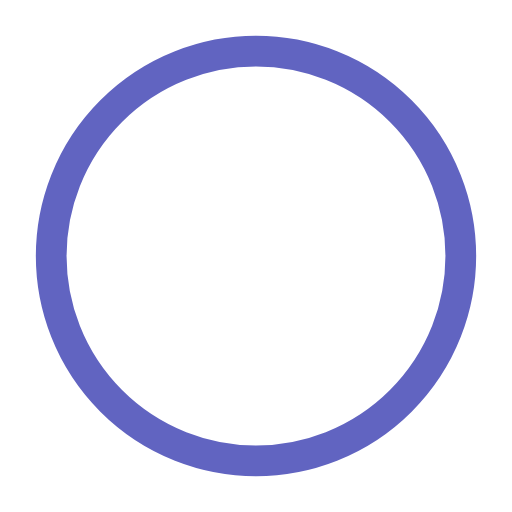
t = 0.00 s
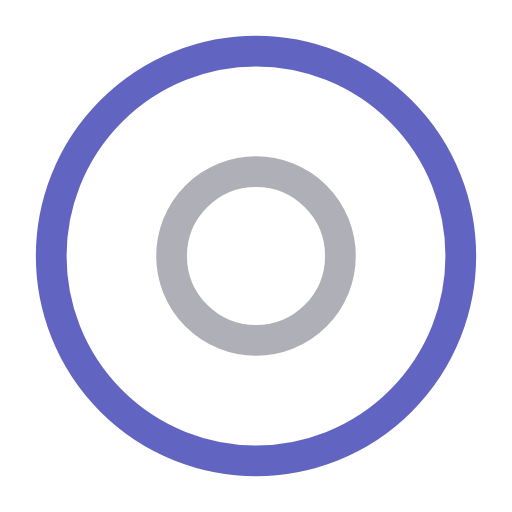
t = 0.37 s
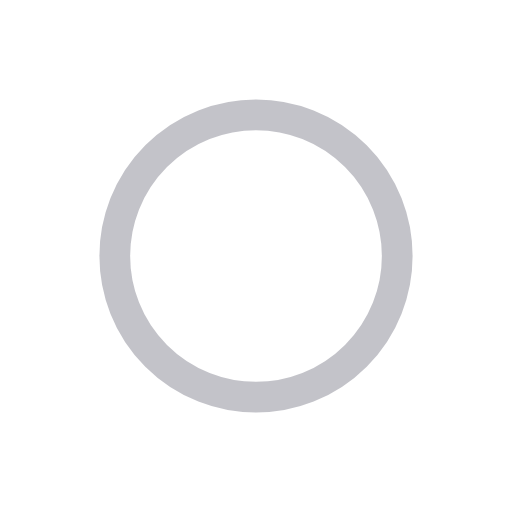
t = 0.75 s
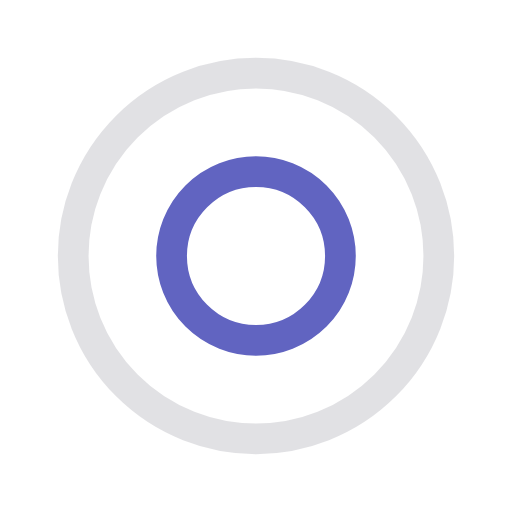
t = 1.12 s
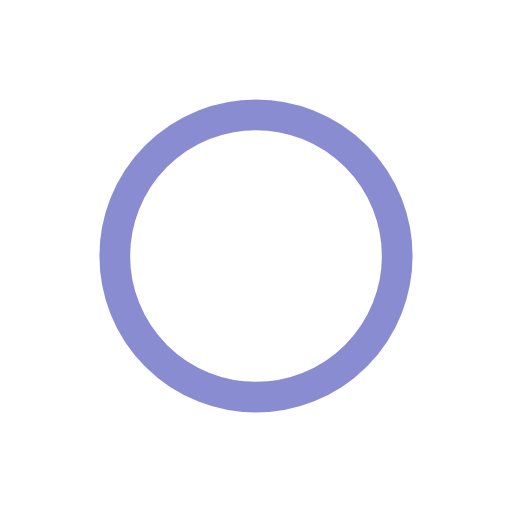
t = 1.50 s
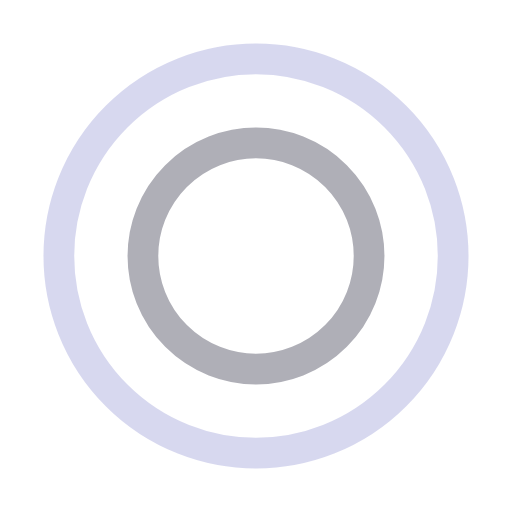
t = 2.00 s

The animated SVG that drew these frames (rendered in a browser with its animation timeline set to each time). Animation: 4 SMIL elements (animate=4); one cycle of 2.25 s, repeats indefinitely.

<?xml version="1.0" encoding="utf-8"?><svg width='64px' height='64px' xmlns="http://www.w3.org/2000/svg" viewBox="0 0 100 100" preserveAspectRatio="xMidYMid" class="uil-ripple"><rect x="0" y="0" width="100" height="100" fill="none" class="bk"></rect><g> <animate attributeName="opacity" dur="1.5s" repeatCount="indefinite" begin="0s" keyTimes="0;0.33;1" values="1;1;0"></animate><circle cx="50" cy="50" r="40" stroke="#afafb7" fill="none" stroke-width="6" stroke-linecap="round"><animate attributeName="r" dur="1.5s" repeatCount="indefinite" begin="0s" keyTimes="0;0.33;1" values="0;22;44"></animate></circle></g><g><animate attributeName="opacity" dur="1.5s" repeatCount="indefinite" begin="0.75s" keyTimes="0;0.33;1" values="1;1;0"></animate><circle cx="50" cy="50" r="40" stroke="#6164C1" fill="none" stroke-width="6" stroke-linecap="round"><animate attributeName="r" dur="1.5s" repeatCount="indefinite" begin="0.75s" keyTimes="0;0.33;1" values="0;22;44"></animate></circle></g></svg>